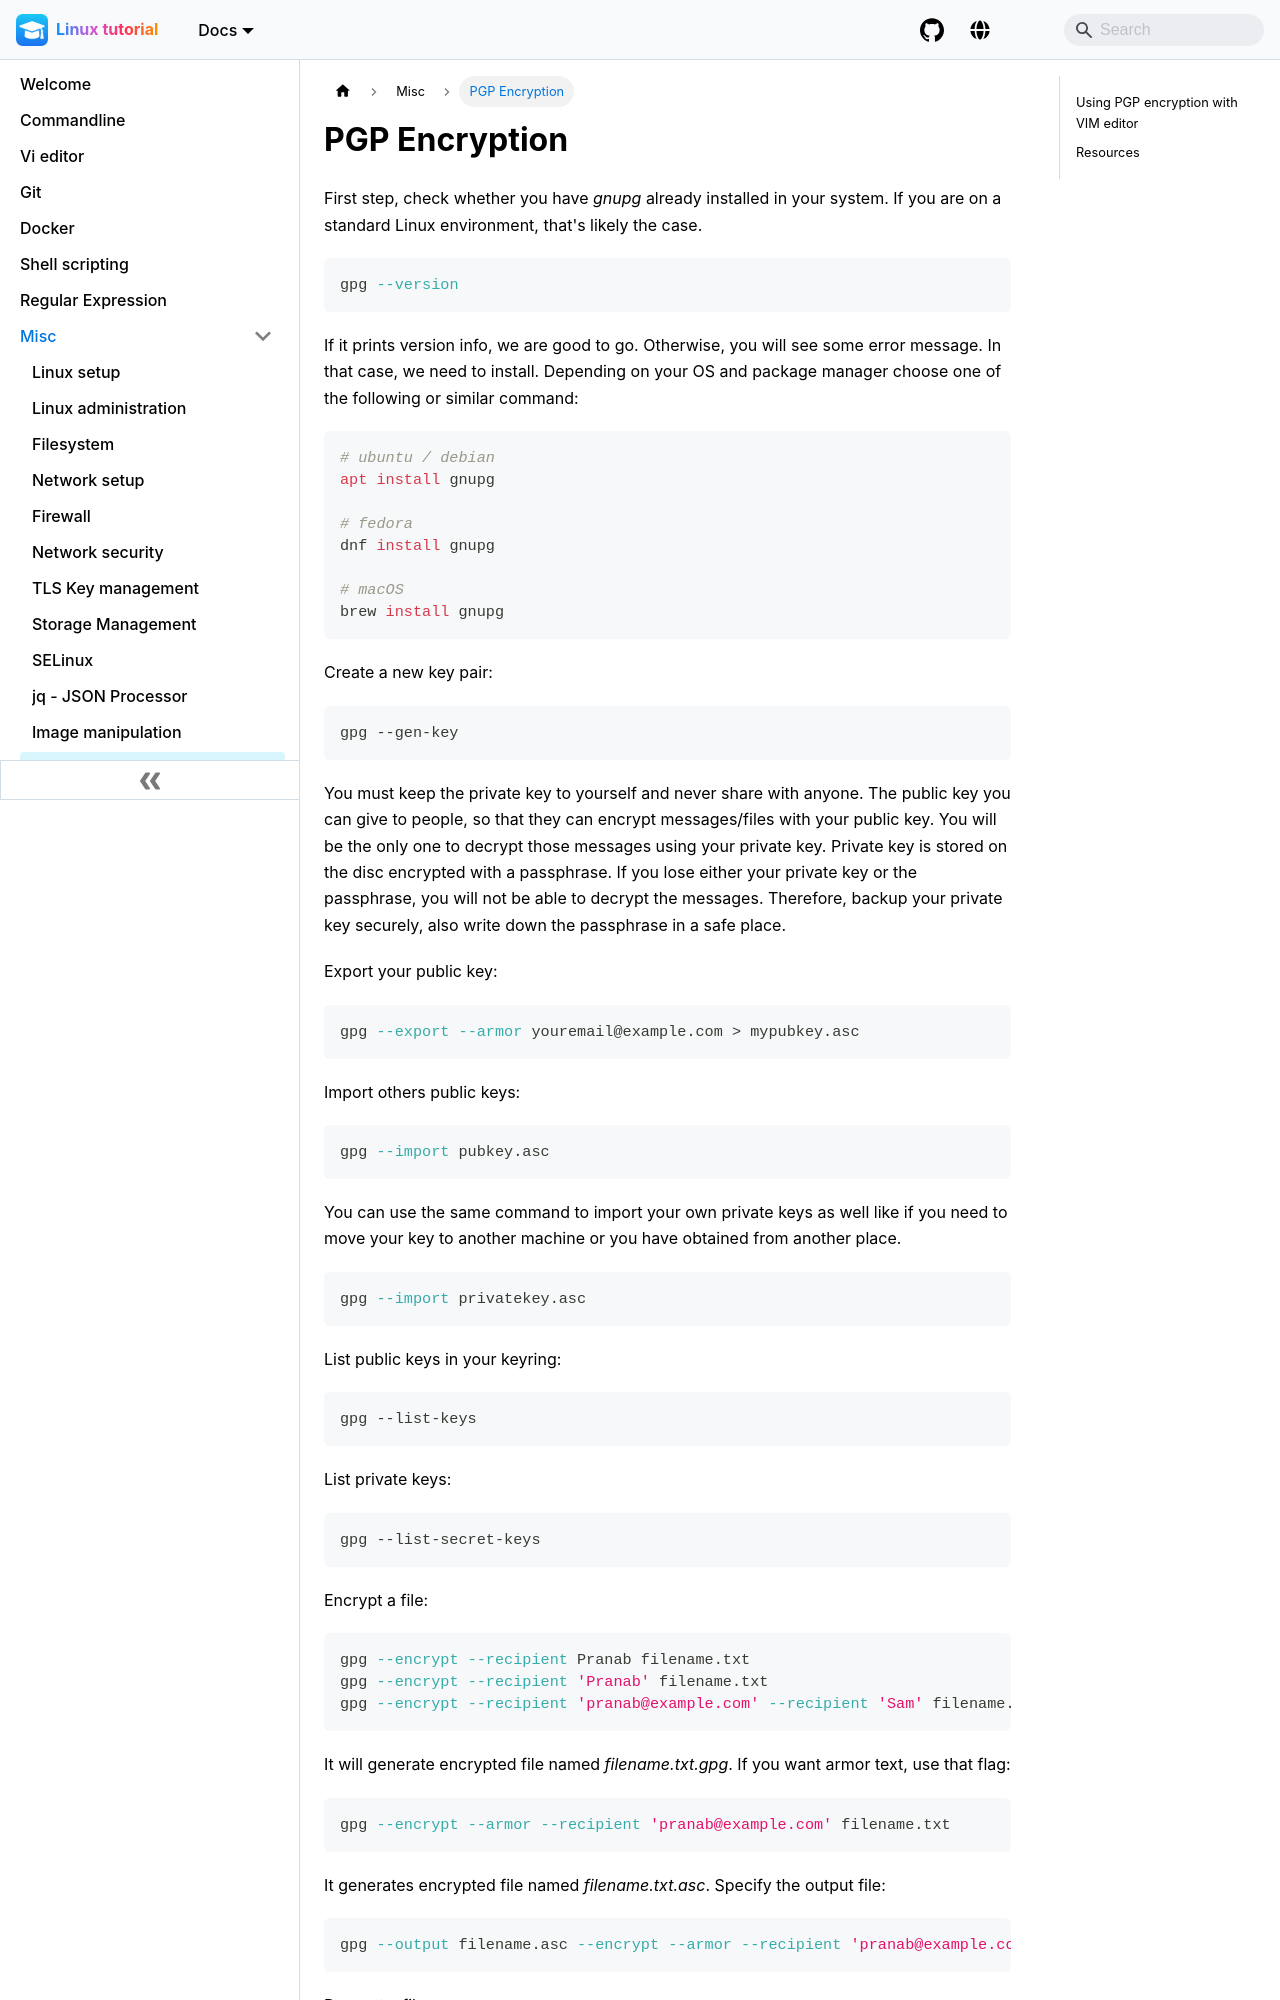

repository: pranabdas/linux · page: pgp/index.html · generator: docusaurus

---
title: PGP Encryption
---

First step, check whether you have *gnupg* already installed in your system. If
you are on a standard Linux environment, that's likely the case.
```bash
gpg --version
```

If it prints version info, we are good to go. Otherwise, you will see some error
message. In that case, we need to install. Depending on your OS and package
manager choose one of the following or similar command:
```bash
# ubuntu / debian
apt install gnupg

# fedora
dnf install gnupg

# macOS
brew install gnupg
```

Create a new key pair:
```bash
gpg --gen-key
```
You must keep the private key to yourself and never share with anyone. The
public key you can give to people, so that they can encrypt messages/files with
your public key. You will be the only one to decrypt those messages using your
private key. Private key is stored on the disc encrypted with a passphrase. If
you lose either your private key or the passphrase, you will not be able to
decrypt the messages. Therefore, backup your private key securely, also write
down the passphrase in a safe place.

Export your public key:
```bash
gpg --export --armor youremail@example.com > mypubkey.asc
```

Import others public keys:
```bash
gpg --import pubkey.asc
```

You can use the same command to import your own private keys as well like if you
need to move your key to another machine or you have obtained from another
place.
```bash
gpg --import privatekey.asc
```

List public keys in your keyring:
```bash
gpg --list-keys
```

List private keys:
```bash
gpg --list-secret-keys
```

Encrypt a file:
```bash
gpg --encrypt --recipient Pranab filename.txt
gpg --encrypt --recipient 'Pranab' filename.txt
gpg --encrypt --recipient 'pranab@example.com' --recipient 'Sam' filename.txt
```

It will generate encrypted file named *filename.txt.gpg*.
If you want armor text, use that flag:
```bash
gpg --encrypt --armor --recipient 'pranab@example.com' filename.txt
```
